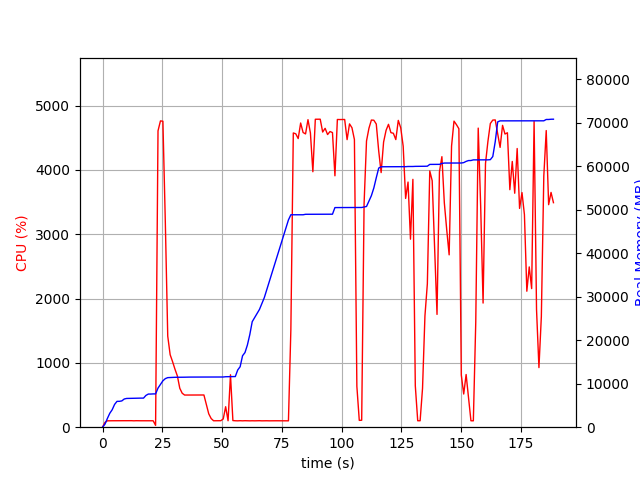

The file beside this chart, header and first rows:
elapsed_time, nproc, cpu, mem_real, mem_virtual
3.337860107421875e-05, 1, 0.0, 6.949, 3186
1.007, 1, 74.5, 691.1, 1688
2.014, 1, 99.2, 1997, 3656
3.022, 1, 100.2, 3193, 5000
4.03, 1, 100.2, 4011, 6786
5.037, 1, 100.3, 5237, 8578
6.046, 1, 100.2, 5939, 8690
7.052, 1, 100.3, 5945, 8690
8.059, 1, 100.3, 6041, 8702
9.068, 1, 100.2, 6479, 8702
10.07, 1, 100.3, 6607, 8702
11.08, 1, 100.3, 6623, 8702
12.09, 1, 101.3, 6631, 8702
13.1, 1, 99.3, 6643, 8702
14.11, 1, 101.0, 6685, 8702
15.12, 1, 100.0, 6685, 8702
16.13, 1, 100.0, 6685, 8702
17.14, 1, 100.0, 6685, 8702
18.15, 1, 101.0, 7303, 10750
19.16, 1, 101.1, 7617, 10750
20.16, 1, 100.1, 7617, 10750
21.18, 1, 100.0, 7651, 10750
22.19, 1, 28.7, 7652, 10750
23.2, 1, 4607, 8990, 15480
24.22, 1, 4762, 9805, 16376
25.24, 1, 4757, 10666, 17323
26.26, 1, 3183, 11164, 17853
27.27, 1, 1416, 11390, 18035
28.27, 1, 1127, 11425, 18049
29.28, 1, 1020, 11469, 18049
30.29, 1, 902.0, 11469, 18049
31.3, 1, 796.5, 11469, 18049
32.31, 1, 605.2, 11489, 18129
33.31, 1, 528.2, 11489, 18129
34.32, 1, 499.9, 11491, 18129
35.33, 1, 500.2, 11515, 18129
36.34, 1, 501.3, 11515, 18129
37.35, 1, 500.2, 11521, 18185
38.36, 1, 501.7, 11521, 18185
39.37, 1, 500.3, 11527, 18241
40.38, 1, 500.2, 11527, 18241
41.39, 1, 502.3, 11527, 18241
42.4, 1, 500.8, 11527, 18241
43.41, 1, 356.5, 11527, 18241
44.42, 1, 207.9, 11527, 18241
45.43, 1, 134.7, 11527, 18241
46.44, 1, 100.0, 11527, 18241
47.45, 1, 100.1, 11527, 18241
48.46, 1, 100.0, 11527, 18241
49.46, 1, 101.1, 11527, 18241
50.48, 1, 128.4, 11538, 18369
51.49, 1, 318.5, 11598, 18369
52.5, 1, 100.1, 11610, 18369
53.51, 1, 815.1, 11636, 18369
54.52, 1, 103.0, 11636, 18369
55.53, 1, 100.1, 11638, 18369
56.54, 1, 99.0, 13152, 20929
57.55, 1, 101.0, 13902, 26225
58.56, 1, 99.0, 16424, 26225
59.57, 1, 101.0, 17150, 26417
... 127 more rows
